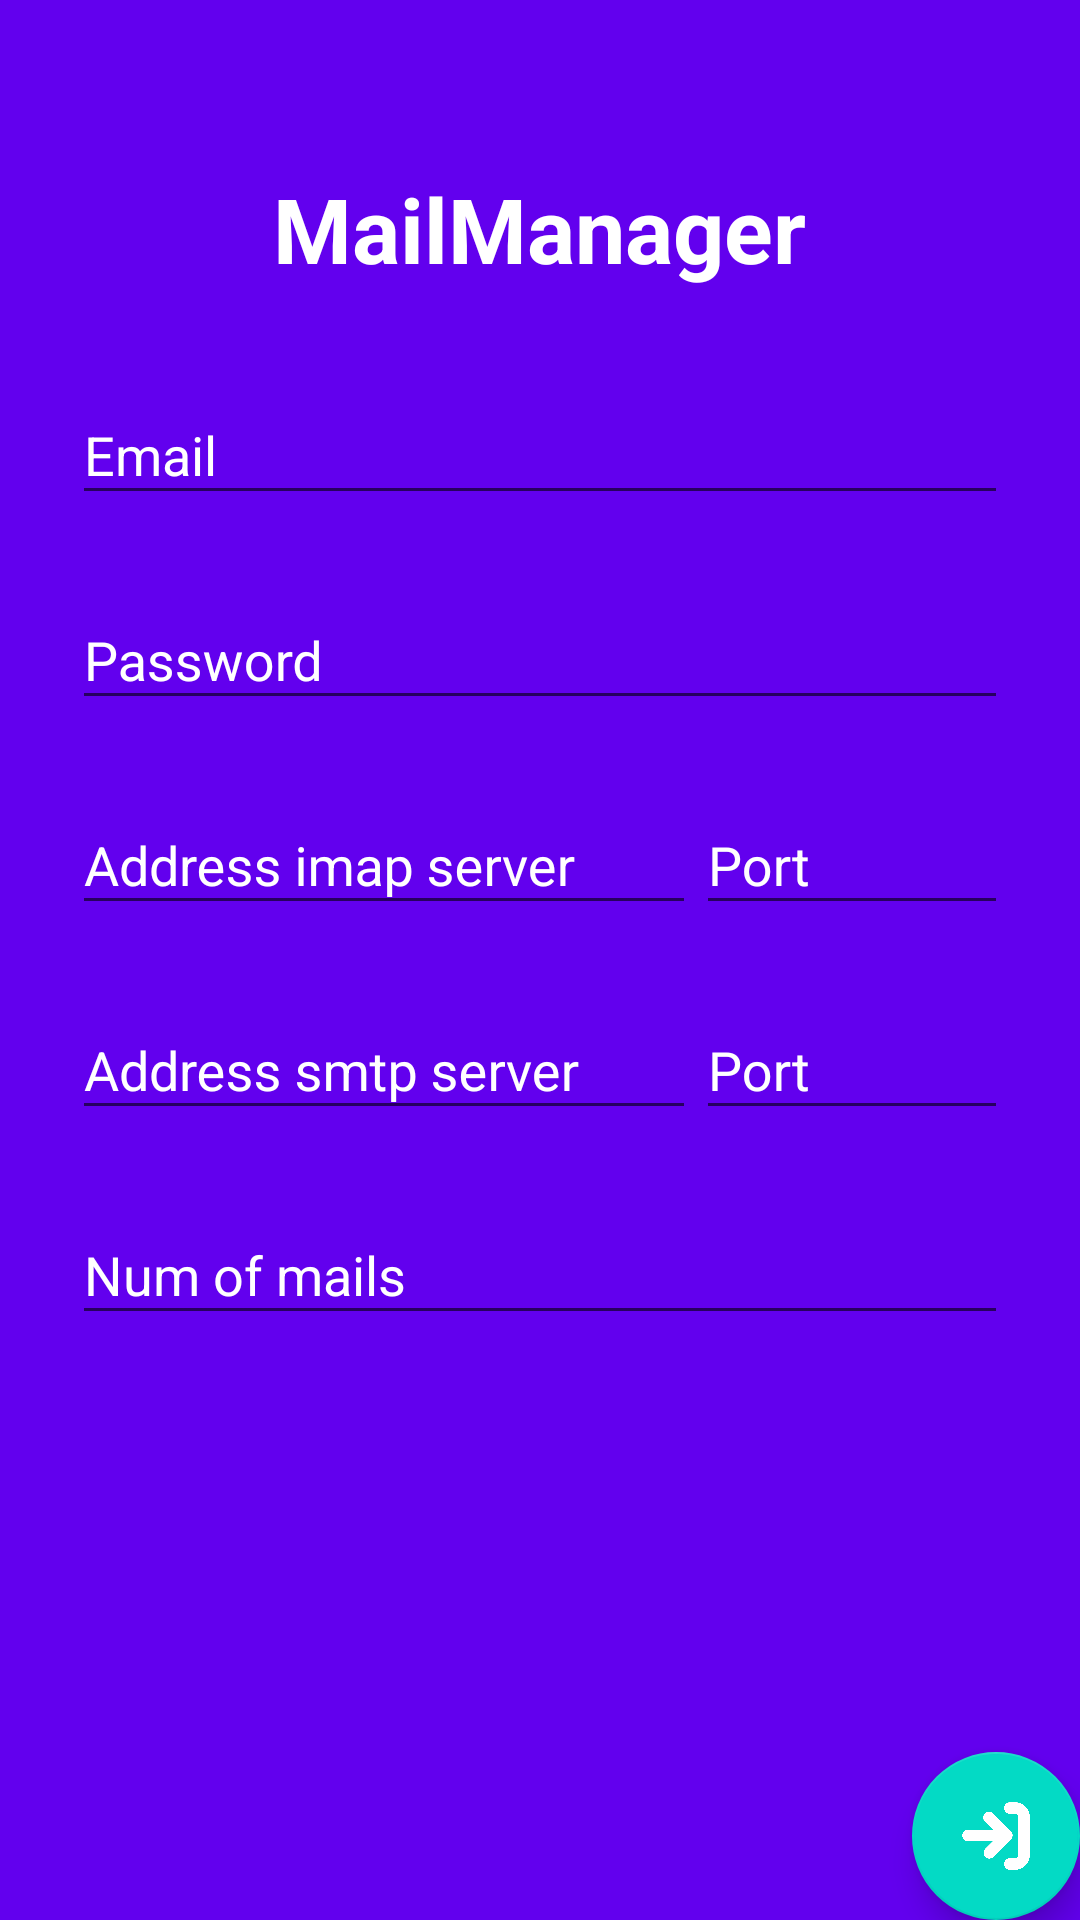

Android layout source for this screen:
<!-- AndroidManifest.xml: application theme AppTheme -->
<!-- res/layout/login.xml -->
<?xml version="1.0" encoding="utf-8"?>
<android.support.design.widget.CoordinatorLayout
    xmlns:android="http://schemas.android.com/apk/res/android"
    xmlns:app="http://schemas.android.com/apk/res-auto"
    xmlns:tools="http://schemas.android.com/tools" android:layout_width="match_parent"
    android:layout_height="match_parent" android:fitsSystemWindows="true"
    tools:context=".MailManager"
    android:background="@color/colorPrimary">

    <LinearLayout
        android:orientation="vertical"
        android:layout_width="match_parent"
        android:layout_height="match_parent"
        android:paddingTop="56dp"
        android:paddingLeft="24dp"
        android:paddingRight="24dp">

        
        <TextView
            android:layout_width="wrap_content"
            android:layout_height="wrap_content"
            android:text="MailManager"
            android:id="@+id/textView"
            android:textStyle="bold"
            android:textSize="30dp"
            android:textColor="@android:color/white"
            android:layout_gravity="center_horizontal"
            android:layout_marginBottom="15dp"/>

        <android.support.design.widget.TextInputLayout
            android:layout_width="match_parent"
            android:layout_height="wrap_content"
            android:layout_marginTop="8dp"
            android:layout_marginBottom="8dp"
            android:textColorHint="@android:color/white">
            <EditText
                android:id="@+id/emailEditText"
                android:layout_width="match_parent"
                android:layout_height="wrap_content"
                android:inputType="textEmailAddress"
                android:textColor="@android:color/white"
                android:hint="Email"/>
        </android.support.design.widget.TextInputLayout>

        
        <android.support.design.widget.TextInputLayout
            android:layout_width="match_parent"
            android:layout_height="wrap_content"
            android:layout_marginTop="8dp"
            android:layout_marginBottom="8dp"
            android:textColorHint="@android:color/white">
            <EditText
                android:id="@+id/passwordEditText"
                android:layout_width="match_parent"
                android:layout_height="wrap_content"
                android:inputType="textPassword"
                android:textColor="@android:color/white"
                android:hint="Password"/>
        </android.support.design.widget.TextInputLayout>

        <LinearLayout
            android:orientation="horizontal"
            android:layout_width="match_parent"
            android:layout_height="wrap_content">

            <android.support.design.widget.TextInputLayout
                android:layout_width="match_parent"
                android:layout_height="wrap_content"
                android:layout_marginTop="8dp"
                android:layout_marginBottom="8dp"
                android:textColorHint="@android:color/white"
                android:layout_weight="1">
                <EditText
                    android:id="@+id/imapServerEditText"
                    android:layout_width="match_parent"
                    android:layout_height="wrap_content"
                    android:inputType="textEmailAddress"
                    android:textColor="@android:color/white"
                    android:hint="Address imap server"/>
            </android.support.design.widget.TextInputLayout>

            <android.support.design.widget.TextInputLayout
                android:layout_width="match_parent"
                android:layout_height="wrap_content"
                android:layout_marginTop="8dp"
                android:layout_marginBottom="8dp"
                android:textColorHint="@android:color/white"
                android:layout_weight="2">
                <EditText
                    android:id="@+id/portImapEditText"
                    android:layout_width="match_parent"
                    android:layout_height="wrap_content"
                    android:inputType="textEmailAddress"
                    android:textColor="@android:color/white"
                    android:hint="Port"/>
            </android.support.design.widget.TextInputLayout>

        </LinearLayout>

        <LinearLayout
            android:orientation="horizontal"
            android:layout_width="match_parent"
            android:layout_height="wrap_content">

            <android.support.design.widget.TextInputLayout
                android:layout_width="match_parent"
                android:layout_height="wrap_content"
                android:layout_marginTop="8dp"
                android:layout_marginBottom="8dp"
                android:textColorHint="@android:color/white"
                android:layout_weight="1">
                <EditText
                    android:id="@+id/smptServerEditText"
                    android:layout_width="match_parent"
                    android:layout_height="wrap_content"
                    android:inputType="textEmailAddress"
                    android:textColor="@android:color/white"
                    android:hint="Address smtp server"/>
            </android.support.design.widget.TextInputLayout>

            <android.support.design.widget.TextInputLayout
                android:layout_width="match_parent"
                android:layout_height="wrap_content"
                android:layout_marginTop="8dp"
                android:layout_marginBottom="8dp"
                android:textColorHint="@android:color/white"
                android:layout_weight="2">
                <EditText
                    android:id="@+id/portSmtpEditText"
                    android:layout_width="match_parent"
                    android:layout_height="wrap_content"
                    android:inputType="textEmailAddress"
                    android:textColor="@android:color/white"
                    android:hint="Port"/>
            </android.support.design.widget.TextInputLayout>

        </LinearLayout>

        <LinearLayout
            android:orientation="horizontal"
            android:layout_width="match_parent"
            android:layout_height="wrap_content">

            <android.support.design.widget.TextInputLayout
                android:layout_width="match_parent"
                android:layout_height="wrap_content"
                android:layout_marginTop="8dp"
                android:layout_marginBottom="8dp"
                android:textColorHint="@android:color/white"
                android:layout_weight="1">
                <EditText
                    android:id="@+id/numMailEditText"
                    android:layout_width="match_parent"
                    android:layout_height="wrap_content"
                    android:inputType="textEmailAddress"
                    android:textColor="@android:color/white"
                    android:hint="Num of mails"/>
            </android.support.design.widget.TextInputLayout>

        </LinearLayout>

    </LinearLayout>
    <android.support.design.widget.FloatingActionButton
        android:id="@+id/fab"
        android:layout_width="wrap_content" android:layout_height="wrap_content"
        android:layout_gravity="bottom|end" android:layout_margin="@dimen/fab_margin"
        android:src="@drawable/enter" />
</android.support.design.widget.CoordinatorLayout>
<!-- resources referenced by this layout -->
<resources>
  <!-- drawable enter: png bitmap (drawable, 41582 bytes) -->
  <style name="AppTheme" parent="Theme.AppCompat.Light.DarkActionBar">
          
          <item name="colorPrimary">@color/colorPrimary</item>
          <item name="colorPrimaryDark">@color/colorPrimaryDark</item>
          <item name="colorAccent">@color/colorAccent</item>
      </style>
  <!-- not gathered from this repository: default colours our renderer supplied (Android Studio template values) -->
  <color name="colorPrimary">#FF6200EE</color>
  <color name="colorPrimaryDark">#FF3700B3</color>
  <color name="colorAccent">#FF03DAC5</color>
</resources>
